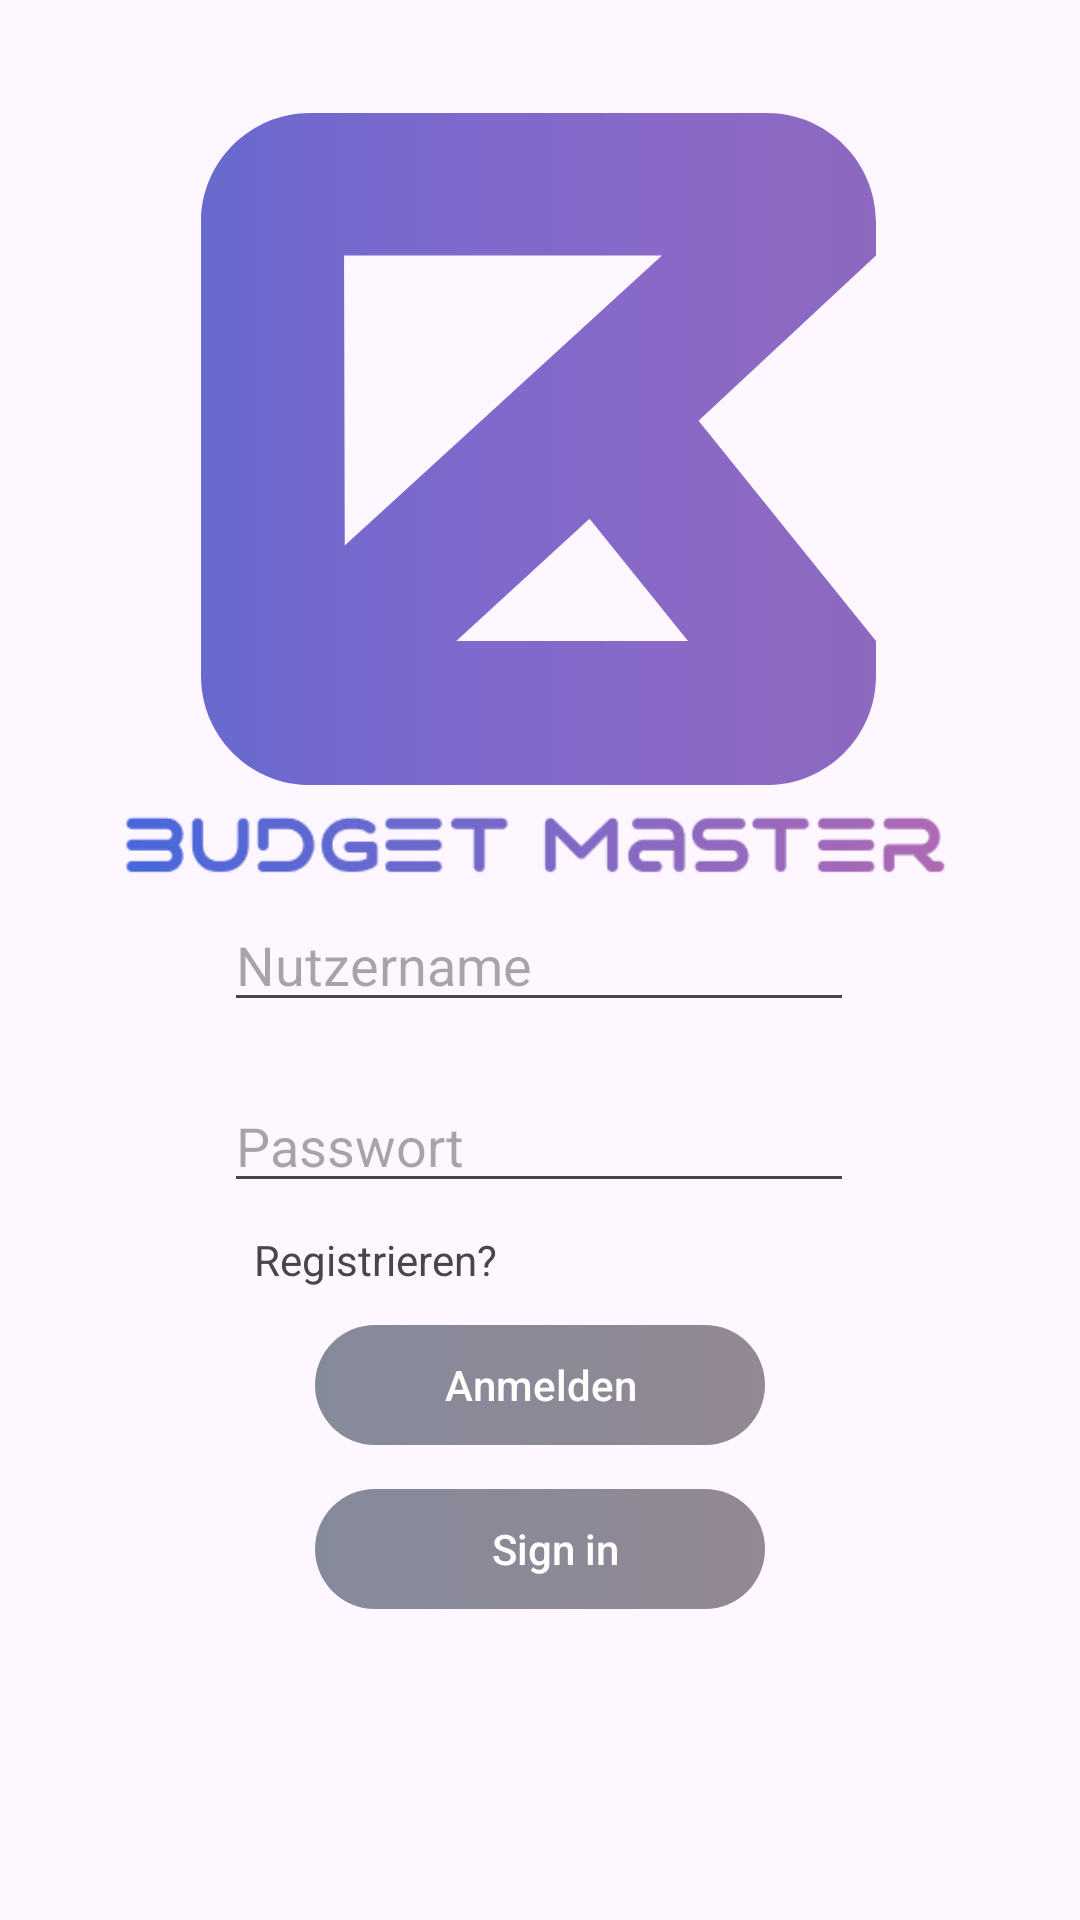

Write the Android layout XML for this screen, with the resource values it uses.
<!-- AndroidManifest.xml: application theme Theme.BudgetMaster -->
<!-- res/layout/fragment_login.xml -->
<?xml version="1.0" encoding="utf-8"?>
<FrameLayout xmlns:android="http://schemas.android.com/apk/res/android"
    xmlns:app="http://schemas.android.com/apk/res-auto"
    xmlns:tools="http://schemas.android.com/tools"
    android:layout_width="match_parent"
    android:layout_height="match_parent"
    tools:context=".LoginFragment">

    <androidx.constraintlayout.widget.ConstraintLayout
        android:layout_width="match_parent"
        android:layout_height="match_parent">

        <androidx.appcompat.widget.AppCompatButton
            android:id="@+id/button_anmelden"
            android:layout_width="150dp"
            android:layout_height="40dp"
            android:background="@drawable/button_background_color"
            android:enabled="false"
            android:text="Anmelden"
            android:textAllCaps="false"
            android:textColor="@color/darkmode_schriftfarbe1"
            app:layout_constraintBottom_toBottomOf="parent"
            app:layout_constraintEnd_toEndOf="parent"
            app:layout_constraintStart_toStartOf="parent"
            app:layout_constraintTop_toBottomOf="@+id/Eingabe_Password"
            app:layout_constraintVertical_bias="0.204" />

        <EditText
            android:id="@+id/Eingabe_Password"
            android:layout_width="wrap_content"
            android:layout_height="wrap_content"
            android:ems="10"
            android:hint="Passwort"
            android:inputType="textPassword"
            app:layout_constraintBottom_toBottomOf="parent"
            app:layout_constraintEnd_toEndOf="parent"
            app:layout_constraintHorizontal_bias="0.497"
            app:layout_constraintStart_toStartOf="parent"
            app:layout_constraintTop_toBottomOf="@+id/Eingabe_Nutzername_Login"
            app:layout_constraintVertical_bias="0.073" />

        <EditText
            android:id="@+id/Eingabe_Nutzername_Login"
            android:layout_width="wrap_content"
            android:layout_height="wrap_content"
            android:ems="10"
            android:hint="Nutzername"
            android:inputType="text"
            app:layout_constraintBottom_toBottomOf="parent"
            app:layout_constraintEnd_toEndOf="parent"
            app:layout_constraintHorizontal_bias="0.497"
            app:layout_constraintStart_toStartOf="parent"
            app:layout_constraintTop_toTopOf="parent" />

        <TextView
            android:id="@+id/Text_Registrieren"
            android:layout_width="wrap_content"
            android:layout_height="wrap_content"
            android:text="Registrieren?"
            app:layout_constraintBottom_toTopOf="@+id/button_anmelden"
            app:layout_constraintEnd_toEndOf="parent"
            app:layout_constraintHorizontal_bias="0.303"
            app:layout_constraintStart_toStartOf="parent"
            app:layout_constraintTop_toBottomOf="@+id/Eingabe_Password"
            app:layout_constraintVertical_bias="0.43" />


        <androidx.appcompat.widget.AppCompatButton
            android:id="@+id/sign_in_button"
            android:layout_width="150dp"
            android:layout_height="40dp"
            android:background="@drawable/button_background_color"
            android:drawableStart="@drawable/icon_google"
            android:enabled="false"
            android:paddingLeft="10dp"
            android:text="Sign in"
            android:textAllCaps="false"
            android:textColor="@color/darkmode_schriftfarbe1"
            app:layout_constraintBottom_toBottomOf="parent"
            app:layout_constraintEnd_toEndOf="parent"
            app:layout_constraintStart_toStartOf="parent"
            app:layout_constraintTop_toBottomOf="@+id/button_anmelden"
            app:layout_constraintVertical_bias="0.124" />

        <ImageView
            android:id="@+id/imageView"
            android:layout_width="wrap_content"
            android:layout_height="wrap_content"
            app:layout_constraintBottom_toTopOf="@+id/Eingabe_Nutzername_Login"
            app:layout_constraintEnd_toEndOf="parent"
            app:layout_constraintStart_toStartOf="parent"
            app:layout_constraintTop_toTopOf="parent"
            app:srcCompat="@drawable/logo_budgetmaster" />

        <ImageView
            android:id="@+id/imageView3"
            android:layout_width="338dp"
            android:layout_height="39dp"
            app:layout_constraintBottom_toTopOf="@+id/Eingabe_Nutzername_Login"
            app:layout_constraintEnd_toEndOf="parent"
            app:layout_constraintStart_toStartOf="parent"
            app:layout_constraintTop_toBottomOf="@+id/imageView"
            app:srcCompat="@drawable/budgetmaster" />

    </androidx.constraintlayout.widget.ConstraintLayout>

</FrameLayout>
<!-- resources referenced by this layout -->
<resources>
  <color name="darkmode_schriftfarbe1">#fefffd</color>
  <!-- drawable budgetmaster: png bitmap (drawable, 5516 bytes) -->
  <!-- drawable button_background_color (drawable) -->
  <?xml version="1.0" encoding="utf-8"?>
  <selector xmlns:android="http://schemas.android.com/apk/res/android">
  
      
      <item android:state_enabled="false" android:drawable="@drawable/button_design_2_disabled" />
      
      <item android:state_pressed="true" android:drawable="@drawable/button_design_2" />
      
      <item android:state_selected="true" android:drawable="@drawable/button_design_2" />
      
      <item android:drawable="@drawable/button_design_2" />
  
  </selector>
  <!-- drawable logo_budgetmaster: vector/xml drawable (drawable, 3241 chars, omitted) -->
  <style name="Theme.BudgetMaster" parent="Base.Theme.BudgetMaster" />
  <!-- drawable button_design_2_disabled (drawable) -->
  <?xml version="1.0" encoding="utf-8"?>
  <shape xmlns:android="http://schemas.android.com/apk/res/android" android:shape="rectangle">
  
      <gradient android:startColor="#858a9b" android:endColor="#938894" android:type="linear"/>
      <corners android:radius="50dp"/>
  </shape>
  <!-- drawable button_design_2 (drawable) -->
  <?xml version="1.0" encoding="utf-8"?>
  <shape xmlns:android="http://schemas.android.com/apk/res/android" android:shape="rectangle">
  
      <gradient android:startColor="#4668da" android:endColor="#ae69b3" android:type="linear"/>
      <corners android:radius="50dp"/>
  </shape>
  <style name="Base.Theme.BudgetMaster" parent="Theme.Material3.DayNight.NoActionBar">
          
          <item name="colorPrimary">@color/lightmode_background</item>
          <item name="colorPrimaryVariant">@color/lightmode_background2</item>
          <item name="colorOnPrimary">@color/lightmode_background2</item>
          
          <item name="colorSecondary">@color/lightmode_darstellung1</item>
          <item name="colorSecondaryVariant">@color/lightmode_darstellung2</item>
          <item name="colorOnSecondary">@color/white</item>
          
          <item name="android:statusBarColor" tools:targetApi="l">?attr/colorPrimaryVariant</item>
          
      </style>
  <color name="lightmode_background">#f2f2f2</color>
  <color name="lightmode_background2">#e0e0e0</color>
  <color name="lightmode_darstellung1">#7a69c7</color>
  <color name="lightmode_darstellung2">#af69b2</color>
  <color name="white">#FFFFFFFF</color>
</resources>
